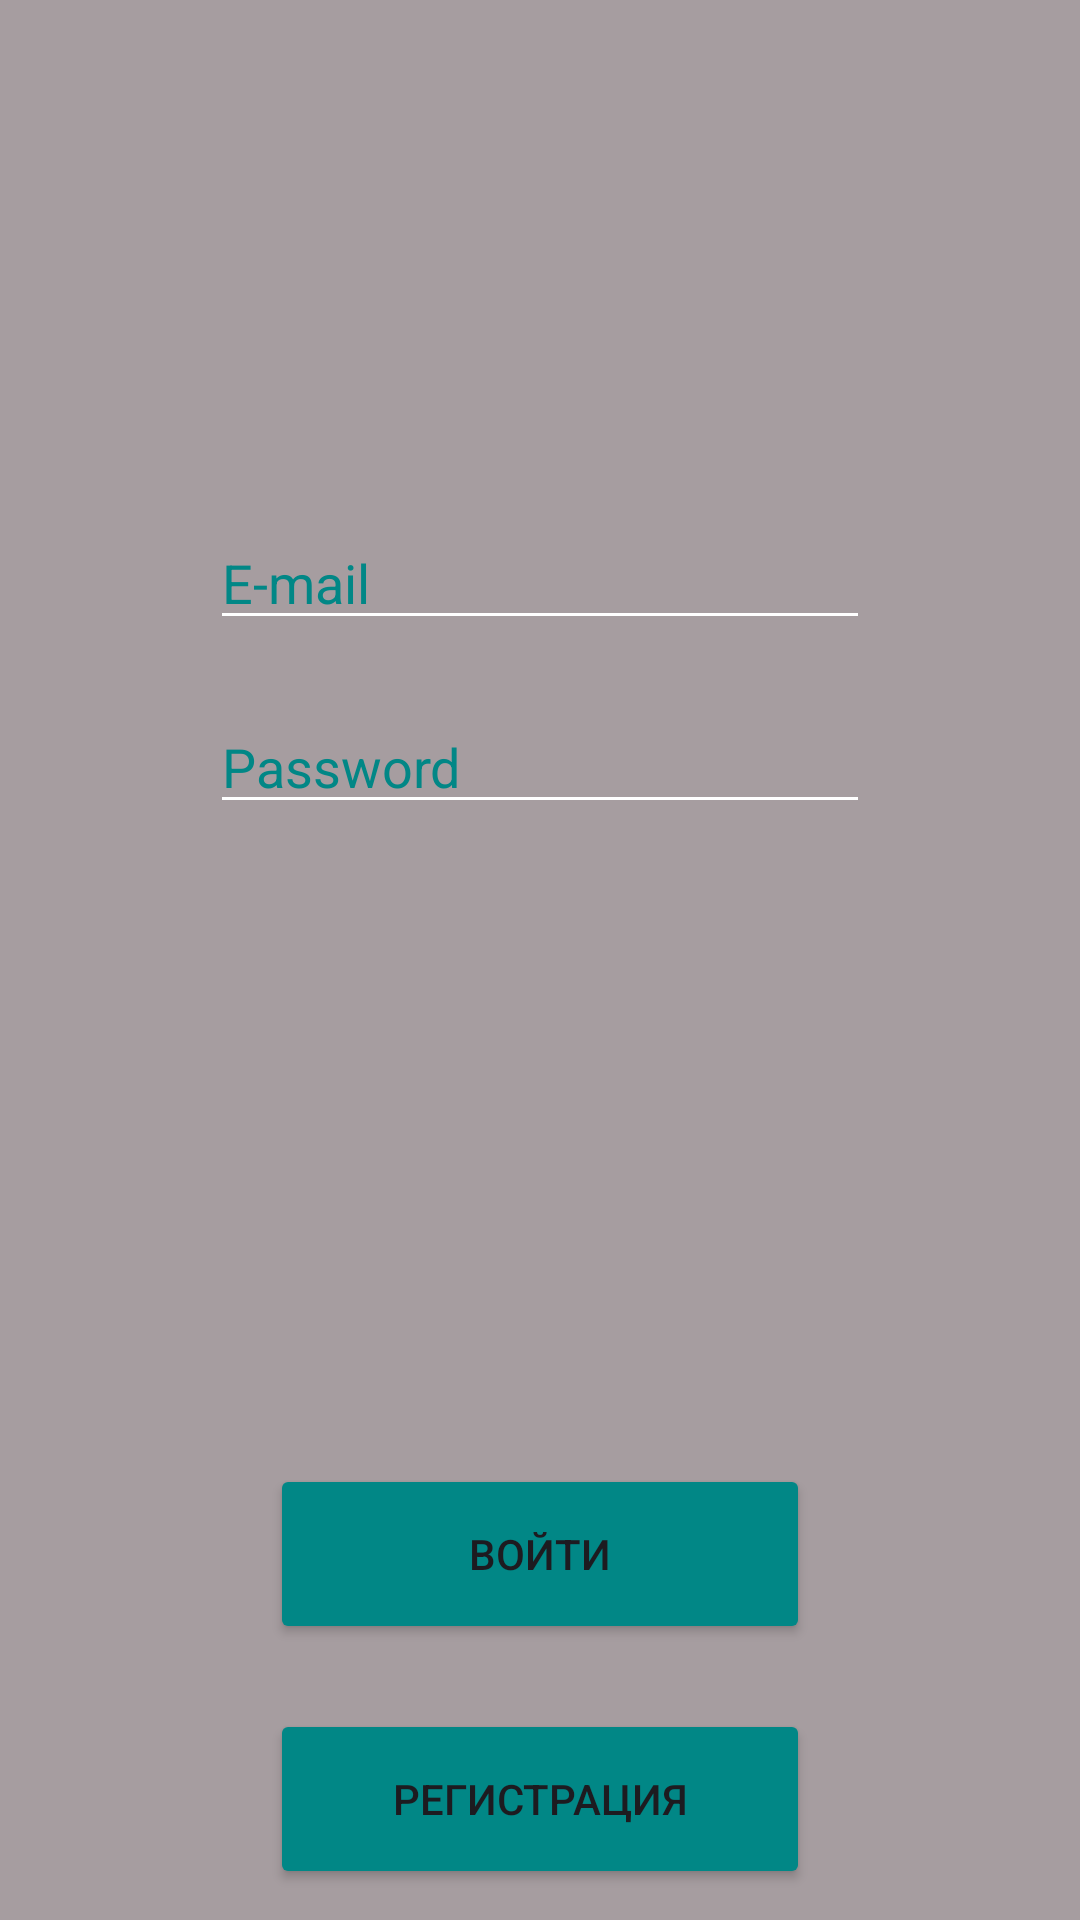

Produce the Android XML layout that renders to this screen, including the resource entries it uses.
<!-- AndroidManifest.xml: application theme Theme.Healthcheck -->
<!-- res/layout/activity_main.xml -->
<?xml version="1.0" encoding="utf-8"?>
<androidx.constraintlayout.widget.ConstraintLayout xmlns:android="http://schemas.android.com/apk/res/android"
    xmlns:app="http://schemas.android.com/apk/res-auto"
    xmlns:tools="http://schemas.android.com/tools"
    android:layout_width="match_parent"
    android:layout_height="match_parent"
    android:background="@color/gray"
    android:paddingHorizontal="@dimen/padding"
    tools:context=".LoginActivity">

    <Button
        android:id="@+id/button_login"
        android:layout_width="@dimen/button_width"
        android:layout_height="@dimen/button_heighth"
        android:layout_marginTop="@dimen/margin"
        android:backgroundTint="@color/teal_700"
        android:onClick="onClickLogIn"
        android:text="@string/log_in"
        app:cornerRadius="20dp"
        app:layout_constraintBottom_toBottomOf="parent"
        app:layout_constraintEnd_toEndOf="parent"
        app:layout_constraintHorizontal_bias="0.502"
        app:layout_constraintStart_toStartOf="parent"
        app:layout_constraintTop_toBottomOf="@+id/editTextTextPassword"
        app:layout_constraintVertical_bias="0.677" />

    <Button
        android:id="@+id/button_signup"
        android:layout_width="@dimen/button_width"
        android:layout_height="@dimen/button_heighth"
        android:layout_marginTop="@dimen/margin"
        android:backgroundTint="@color/teal_700"
        android:onClick="onClickSignUp"
        android:text="@string/sign_up"
        app:cornerRadius="20dp"
        app:layout_constraintBottom_toBottomOf="parent"
        app:layout_constraintEnd_toEndOf="parent"
        app:layout_constraintHorizontal_bias="0.497"
        app:layout_constraintStart_toStartOf="parent"
        app:layout_constraintTop_toBottomOf="@+id/button_login"
        app:layout_constraintVertical_bias="0.133" />

    <EditText
        android:id="@+id/editTextTextEmailAddress"
        android:layout_width="match_parent"
        android:layout_height="wrap_content"
        android:layout_marginTop="172dp"
        android:backgroundTint="@color/white"
        android:ems="10"
        android:hint="E-mail"
        android:inputType="textEmailAddress"
        android:textColor="@color/white"
        android:textColorHint="@color/teal_700"
        app:layout_constraintEnd_toEndOf="parent"
        app:layout_constraintHorizontal_bias="0.592"
        app:layout_constraintStart_toStartOf="parent"
        app:layout_constraintTop_toTopOf="parent" />

    <EditText
        android:id="@+id/editTextTextPassword"
        android:layout_width="match_parent"
        android:layout_height="wrap_content"
        android:layout_marginTop="@dimen/margin"
        android:backgroundTint="@color/white"
        android:ems="10"
        android:hint="Password"
        android:inputType="textPassword"
        android:textColor="@color/white"
        android:textColorHint="@color/teal_700"
        app:layout_constraintEnd_toEndOf="parent"
        app:layout_constraintStart_toStartOf="parent"
        app:layout_constraintTop_toBottomOf="@+id/editTextTextEmailAddress" />

    <ImageView
        android:id="@+id/imageView"
        android:layout_width="103dp"
        android:layout_height="95dp"
        tools:ignore="MissingConstraints"
        tools:layout_editor_absoluteX="82dp"
        tools:layout_editor_absoluteY="41dp" />

</androidx.constraintlayout.widget.ConstraintLayout>
<!-- resources referenced by this layout -->
<resources>
  <color name="gray">#9E716767</color>
  <color name="teal_700">#FF018786</color>
  <color name="white">#FFFFFFFF</color>
  <dimen name="button_heighth">60dp</dimen>
  <dimen name="button_width">180dp</dimen>
  <dimen name="margin">20dp</dimen>
  <dimen name="padding">70dp</dimen>
  <string name="log_in" translatable="false">Войти</string>
  <string name="sign_up" translatable="false">Регистрация</string>
  <style name="Theme.Healthcheck" parent="Base.Theme.Healthcheck" />
  <style name="Base.Theme.Healthcheck" parent="Theme.Material3.DayNight.NoActionBar">
          
          
      </style>
</resources>
